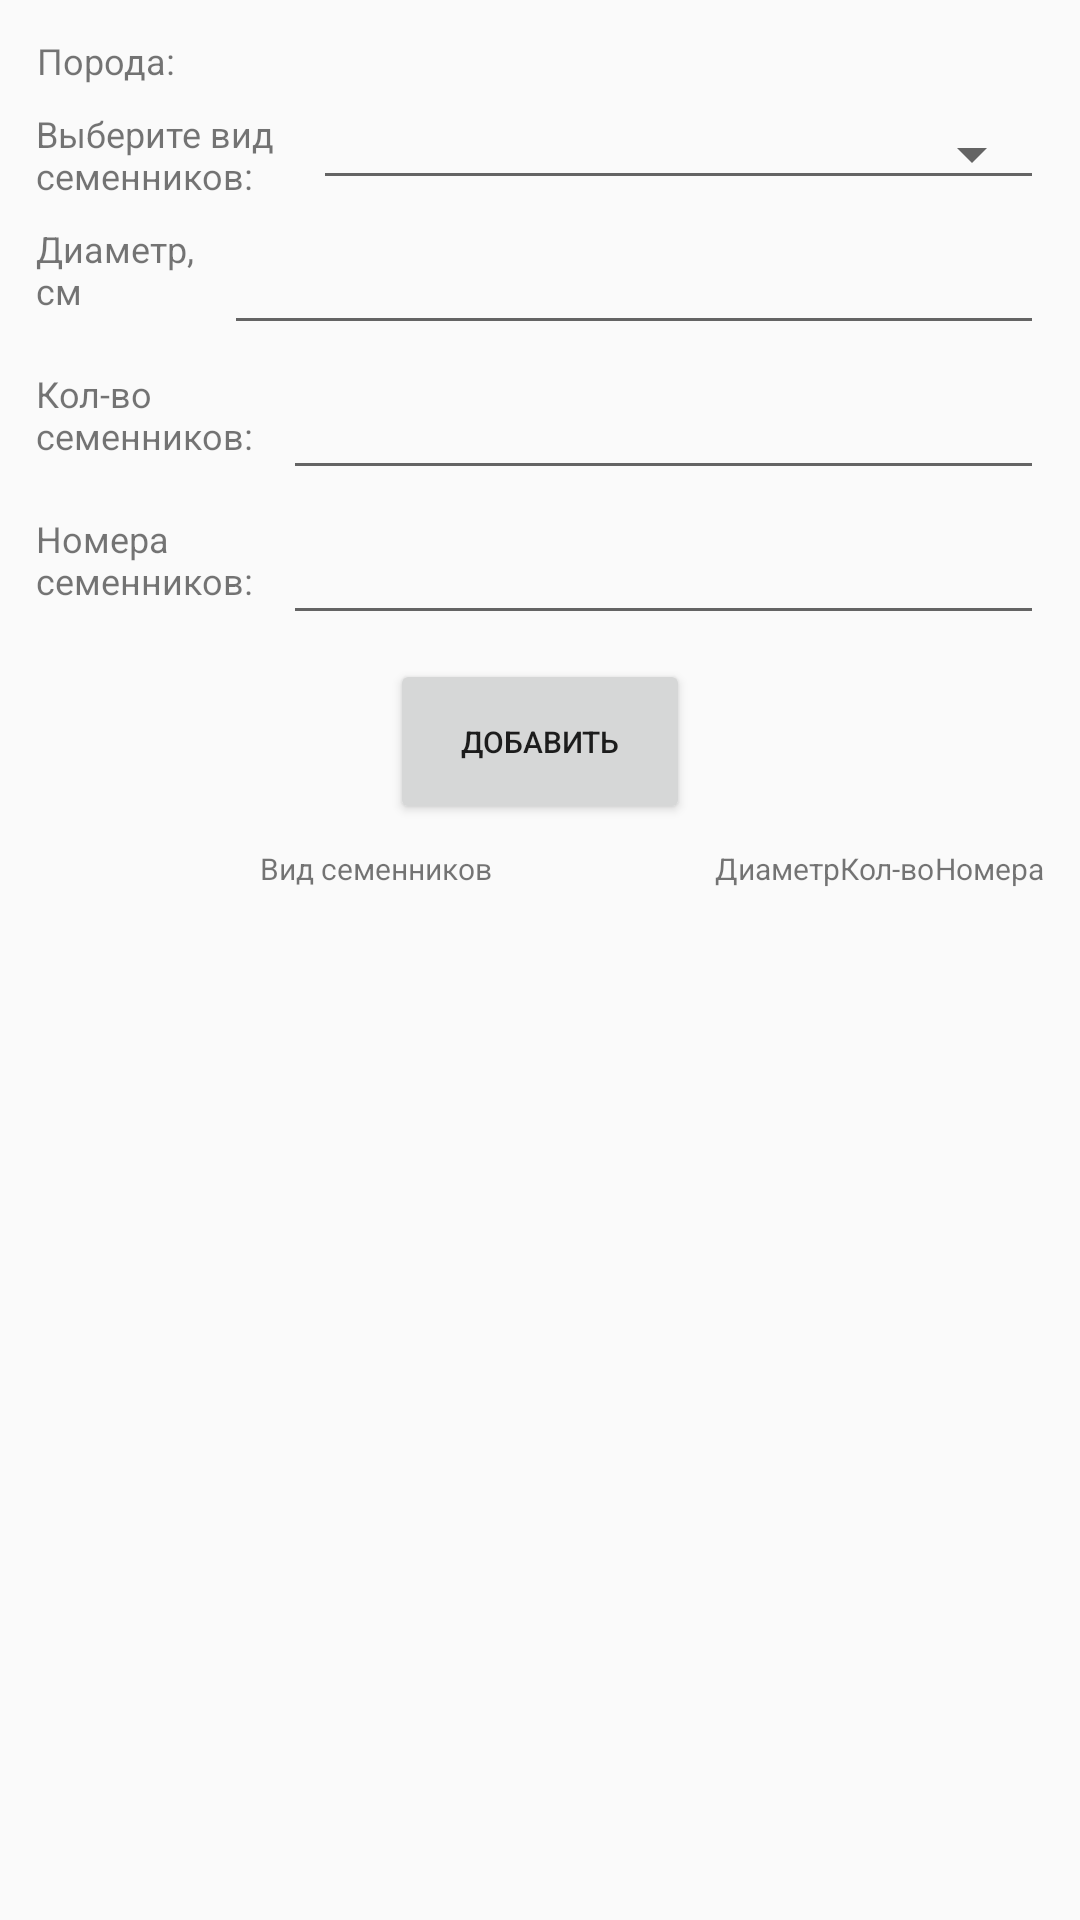

Here is an Android app screen rendered from its layout file. Give the layout XML and the strings, colors and styles it references.
<!-- AndroidManifest.xml: application theme AppTheme -->
<!-- res/layout/activity_species_cannotbe_cutting.xml -->
<?xml version="1.0" encoding="utf-8"?>
<ScrollView xmlns:android="http://schemas.android.com/apk/res/android"
    android:layout_width="match_parent"
    android:layout_height="wrap_content">

<LinearLayout
    xmlns:tools="http://schemas.android.com/tools"
    android:layout_width="match_parent"
    android:layout_height="wrap_content"
    android:layout_margin="@dimen/margin"
    tools:context=".SpeciesCannotbeCutting"
    android:orientation="vertical">

    <LinearLayout
        android:layout_width="match_parent"
        android:layout_height="wrap_content"
        android:orientation="horizontal">

        <TextView
            android:id="@+id/textView_onclickSpecies"
            android:layout_width="wrap_content"
            android:layout_height="match_parent"
            android:gravity="center"
            android:text="@string/poroda"
            android:textSize="@dimen/textview_textsize" />


        <TextView
            android:id="@+id/textview_onclickSpecies_value"
            android:layout_width="match_parent"
            android:layout_height="match_parent"
            android:layout_marginStart="@dimen/marginLeft"
            android:layout_marginLeft="@dimen/marginLeft"
            android:textSize="@dimen/textview_textsize"
            android:textColor="@color/primary_text"
            />
    </LinearLayout>

    <LinearLayout
        android:layout_width="match_parent"
        android:layout_height="wrap_content"
        android:layout_marginTop="@dimen/marginTop"
        android:orientation="horizontal">

        <TextView
            android:id="@+id/textView_view_of_testes"
            android:layout_width="wrap_content"
            android:layout_height="match_parent"
            android:layout_gravity="center"
            android:text="@string/view_of_testes"
            android:textSize="@dimen/textview_textsize" />

        <Spinner
            android:id="@+id/spinner_view_of_testes"
            android:layout_width="match_parent"
            android:layout_height="match_parent"
            android:layout_marginStart="@dimen/marginLeft"
            android:layout_marginLeft="@dimen/marginLeft"
            android:gravity="bottom"
            style="@style/Widget.AppCompat.Spinner.Underlined"
            />
    </LinearLayout>

    <LinearLayout
        android:layout_width="match_parent"
        android:layout_height="wrap_content"
        android:layout_marginTop="@dimen/marginTop"
        android:orientation="horizontal">

        <TextView
            android:id="@+id/textView_diameter_testes"
            android:layout_width="wrap_content"
            android:layout_height="match_parent"
            android:text="@string/dimeter_tree"
            android:textSize="@dimen/textview_textsize" />


        <EditText
            android:id="@+id/editText_diameter_testes"
            android:layout_width="match_parent"
            android:layout_height="match_parent"
            android:gravity="bottom"
            android:inputType="number"
            android:textSize="@dimen/textview_textsize"
            android:layout_marginStart="@dimen/marginLeft"
            android:layout_marginLeft="@dimen/marginLeft"/>
    </LinearLayout>

    <LinearLayout
        android:layout_width="match_parent"
        android:layout_height="wrap_content"
        android:layout_marginTop="@dimen/marginTop"
        android:orientation="horizontal">

        <TextView
            android:id="@+id/textView_amount_testes"
            android:layout_width="wrap_content"
            android:layout_height="match_parent"
            android:text="@string/amount_testes"
            android:textSize="@dimen/textview_textsize" />


        <EditText
            android:id="@+id/editText_amount_testes"
            android:layout_width="match_parent"
            android:layout_height="match_parent"
            android:layout_marginStart="@dimen/marginLeft"
            android:layout_marginLeft="@dimen/marginLeft"
            android:gravity="bottom"
            android:inputType="number"
            android:textSize="@dimen/textview_textsize"
            />
    </LinearLayout>

    <LinearLayout
        android:layout_width="match_parent"
        android:layout_height="wrap_content"
        android:layout_marginTop="@dimen/marginTop"
        android:orientation="horizontal">

        <TextView
            android:id="@+id/textView_number_testes"
            android:layout_width="wrap_content"
            android:layout_height="match_parent"
            android:text="@string/number_testes"
            android:textSize="@dimen/textview_textsize" />


        <EditText
            android:id="@+id/editText_number_testes"
            android:layout_width="match_parent"
            android:layout_height="match_parent"
            android:layout_marginStart="@dimen/marginLeft"
            android:layout_marginLeft="@dimen/marginLeft"
            android:gravity="bottom"
            android:inputType="number"
            android:textSize="@dimen/textview_textsize"
            />
    </LinearLayout>

    <Button
        android:id="@+id/add_testes"
        android:layout_gravity="center_horizontal"
        android:layout_marginTop="@dimen/marginTop"
        android:text="@string/add"
        android:textSize="@dimen/button_textsize"
        android:layout_width="@dimen/layout_width_button"
        android:layout_height="@dimen/number_tax_vydel_layout_height2"
        android:onClick="onClick"/>

    <LinearLayout
        android:id="@+id/header"
        android:layout_marginTop="@dimen/marginTop"
        android:layout_width="match_parent"
        android:layout_height="wrap_content"
        android:orientation="horizontal">
        <TextView
            android:layout_width="0dp"
            android:layout_height="wrap_content"
            android:layout_weight="1"
            android:gravity="center"
            android:text="Вид семенников"
            android:textSize="@dimen/textview_textsize_table"/>

        <TextView
            android:layout_width="wrap_content"
            android:layout_height="wrap_content"
            android:gravity="center"
            android:text="Диаметр"
            android:textSize="@dimen/textview_textsize_table" />

        <TextView
            android:layout_width="wrap_content"
            android:layout_height="wrap_content"
            android:gravity="center"
            android:text="Кол-во"
            android:textSize="@dimen/textview_textsize_table" />

        <TextView
            android:layout_width="wrap_content"
            android:layout_height="wrap_content"
            android:gravity="center"
            android:text="Номера"
            android:textSize="@dimen/textview_textsize_table"/>
    </LinearLayout>


        <ListView
            android:id="@+id/listview_every_wood_cannot_be_cutting"
            android:layout_width="match_parent"
            android:layout_height="wrap_content"
            android:layout_marginTop="@dimen/marginTop"
            tools:listitem="@layout/list_item_cannot_be_cutting"
            android:layout_marginBottom="36dp"
            android:transcriptMode="alwaysScroll"
            android:stackFromBottom="true">
        </ListView>

</LinearLayout>
</ScrollView>
<!-- res/layout/list_item_cannot_be_cutting.xml (included above) -->
<?xml version="1.0" encoding="utf-8"?>
<LinearLayout
    xmlns:android="http://schemas.android.com/apk/res/android"
    android:layout_width="match_parent"
    android:layout_height="wrap_content"
    android:orientation="horizontal">

    <TextView
        android:id="@+id/list_view_of_testes"
        android:layout_width="0dp"
        android:layout_height="@dimen/spinner_dropdown_item_height"
        android:layout_weight="1"
        android:gravity="center"
        android:textSize="@dimen/textview_textsize_table" />

    <TextView
        android:id="@+id/list_deiameter_testes"
        android:layout_width="wrap_content"
        android:layout_height="match_parent"
        android:gravity="center"
        android:textSize="@dimen/textview_textsize_table"/>

    <TextView
        android:id="@+id/list_amount_testes"
        android:layout_width="wrap_content"
        android:layout_height="match_parent"
        android:gravity="center"
        android:textSize="@dimen/textview_textsize_table"/>

    <TextView
        android:id="@+id/list_number_testes"
        android:layout_width="wrap_content"
        android:layout_height="match_parent"
        android:gravity="center"
        android:textSize="@dimen/textview_textsize_table"/>

</LinearLayout>
<!-- resources referenced by this layout -->
<resources>
  <color name="primary_text">#212121</color>
  <dimen name="button_textsize">10sp</dimen>
  <dimen name="layout_width_button">100dp</dimen>
  <dimen name="margin">12dp</dimen>
  <dimen name="marginLeft">10dp</dimen>
  <dimen name="marginTop">8dp</dimen>
  <dimen name="number_tax_vydel_layout_height2">55dp</dimen>
  <dimen name="spinner_dropdown_item_height">37dp</dimen>
  <dimen name="textview_textsize">12sp</dimen>
  <dimen name="textview_textsize_table">10sp</dimen>
  <string name="add">Добавить</string>
  <string name="amount_testes">Кол-во \nсеменников:</string>
  <string name="dimeter_tree">Диаметр,\nсм</string>
  <string name="number_testes">Номера \nсеменников:</string>
  <string name="poroda">Порода:</string>
  <string name="view_of_testes">Выберите вид \nсеменников:</string>
  <style name="AppTheme" parent="Theme.AppCompat.Light.DarkActionBar">
          
          <item name="colorPrimary">@color/colorPrimary</item>
          <item name="colorPrimaryDark">@color/colorPrimaryDark</item>
          <item name="colorAccent">@color/colorAccent</item>
      </style>
  <color name="colorPrimary">#008577</color>
  <color name="colorPrimaryDark">#00574B</color>
  <color name="colorAccent">#FF4081</color>
</resources>
